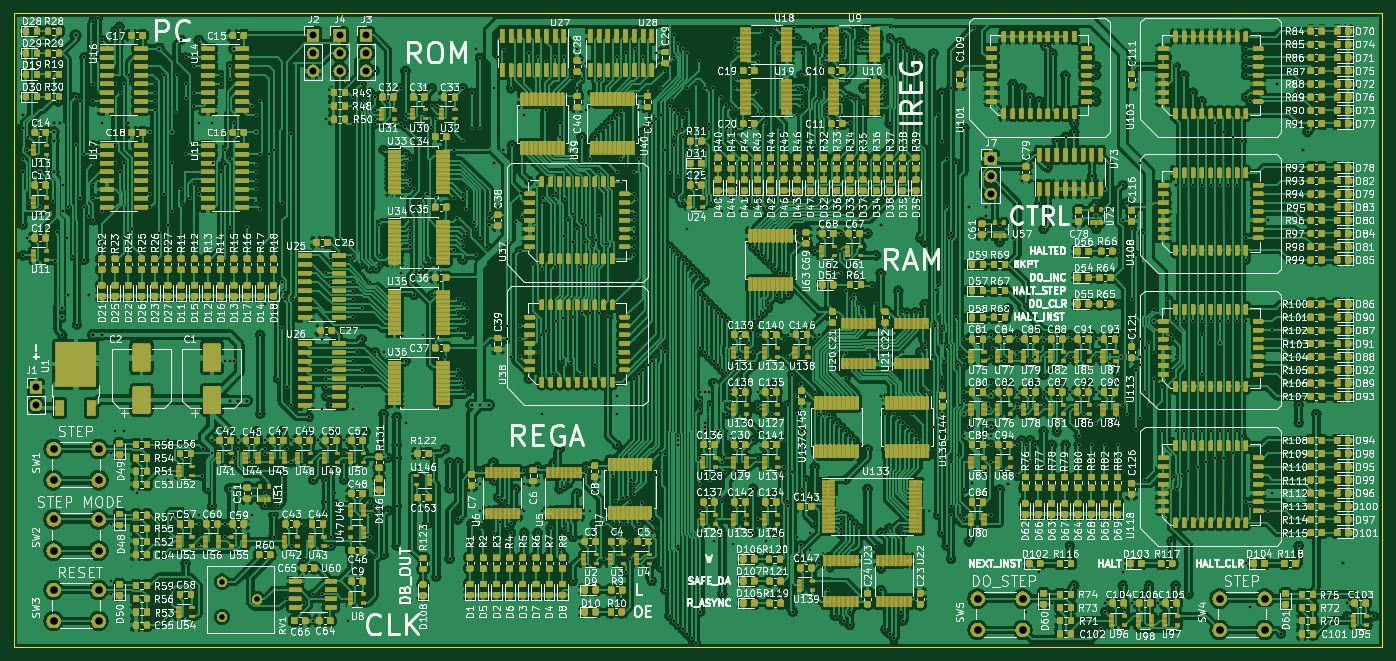
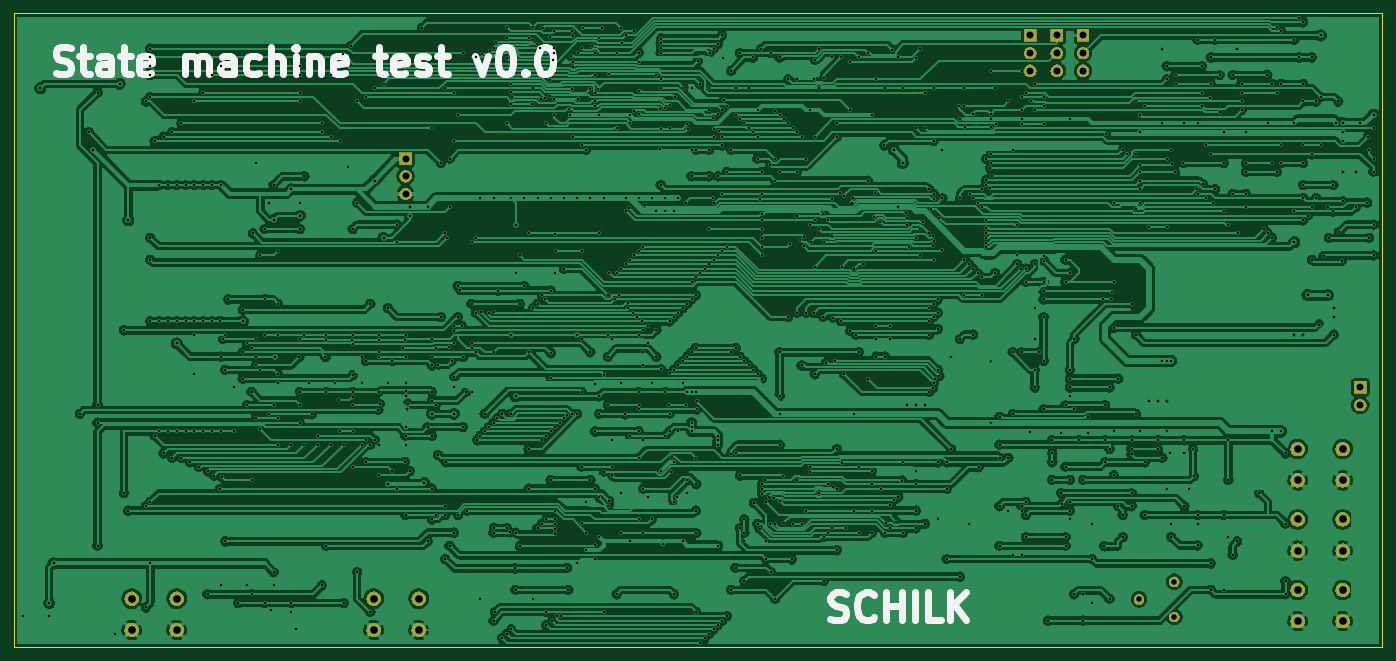
Circuit board: 11 layer files. Board 197.5 x 91.4 mm.
- bottom_copper: StateMachineTest-B_Cu.gbr (680868 bytes)
- bottom_mask: StateMachineTest-B_Mask.gbr (33498 bytes)
- paste: StateMachineTest-B_Paste.gbr (498 bytes)
- bottom_silk: StateMachineTest-B_SilkS.gbr (7901 bytes)
- outline: StateMachineTest-Edge_Cuts.gbr (787 bytes)
- top_copper: StateMachineTest-F_Cu.gbr (3778855 bytes)
- top_mask: StateMachineTest-F_Mask.gbr (1184384 bytes)
- paste: StateMachineTest-F_Paste.gbr (2202660 bytes)
- top_silk: StateMachineTest-F_SilkS.gbr (574634 bytes)
- drill: StateMachineTest-NPTH.drl (269 bytes)
- drill: StateMachineTest-PTH.drl (17513 bytes)

=== bottom_copper: StateMachineTest-B_Cu.gbr (680868 bytes, source omitted) ===
=== bottom_mask: StateMachineTest-B_Mask.gbr (33498 bytes, source omitted) ===
=== paste: StateMachineTest-B_Paste.gbr ===
G04 #@! TF.GenerationSoftware,KiCad,Pcbnew,(5.1.5)-3*
G04 #@! TF.CreationDate,2020-06-15T09:36:13+02:00*
G04 #@! TF.ProjectId,StateMachineTest,53746174-654d-4616-9368-696e65546573,rev?*
G04 #@! TF.SameCoordinates,Original*
G04 #@! TF.FileFunction,Paste,Bot*
G04 #@! TF.FilePolarity,Positive*
%FSLAX46Y46*%
G04 Gerber Fmt 4.6, Leading zero omitted, Abs format (unit mm)*
G04 Created by KiCad (PCBNEW (5.1.5)-3) date 2020-06-15 09:36:13*
%MOMM*%
%LPD*%
G04 APERTURE LIST*
G04 APERTURE END LIST*
M02*

=== bottom_silk: StateMachineTest-B_SilkS.gbr (7901 bytes, source omitted) ===
=== outline: StateMachineTest-Edge_Cuts.gbr ===
G04 #@! TF.GenerationSoftware,KiCad,Pcbnew,(5.1.5)-3*
G04 #@! TF.CreationDate,2020-06-15T09:36:13+02:00*
G04 #@! TF.ProjectId,StateMachineTest,53746174-654d-4616-9368-696e65546573,rev?*
G04 #@! TF.SameCoordinates,Original*
G04 #@! TF.FileFunction,Profile,NP*
%FSLAX46Y46*%
G04 Gerber Fmt 4.6, Leading zero omitted, Abs format (unit mm)*
G04 Created by KiCad (PCBNEW (5.1.5)-3) date 2020-06-15 09:36:13*
%MOMM*%
%LPD*%
G04 APERTURE LIST*
%ADD10C,0.050000*%
G04 APERTURE END LIST*
D10*
X238125000Y-60325000D02*
X238125000Y-151765000D01*
X40640000Y-60325000D02*
X238125000Y-60325000D01*
X49530000Y-151765000D02*
X238125000Y-151765000D01*
X40640000Y-151765000D02*
X49530000Y-151765000D01*
X40640000Y-69850000D02*
X40640000Y-151765000D01*
X40640000Y-60325000D02*
X40640000Y-69850000D01*
M02*

=== top_copper: StateMachineTest-F_Cu.gbr (3778855 bytes, source omitted) ===
=== top_mask: StateMachineTest-F_Mask.gbr (1184384 bytes, source omitted) ===
=== paste: StateMachineTest-F_Paste.gbr (2202660 bytes, source omitted) ===
=== top_silk: StateMachineTest-F_SilkS.gbr (574634 bytes, source omitted) ===
=== drill: StateMachineTest-NPTH.drl ===
M48
; DRILL file {KiCad (5.1.5)-3} date 06/15/20 09:36:15
; FORMAT={-:-/ absolute / inch / decimal}
; #@! TF.CreationDate,2020-06-15T09:36:15+02:00
; #@! TF.GenerationSoftware,Kicad,Pcbnew,(5.1.5)-3
; #@! TF.FileFunction,NonPlated,1,2,NPTH
FMAT,2
INCH
%
G90
G05
T0
M30

=== drill: StateMachineTest-PTH.drl (17513 bytes, source omitted) ===
